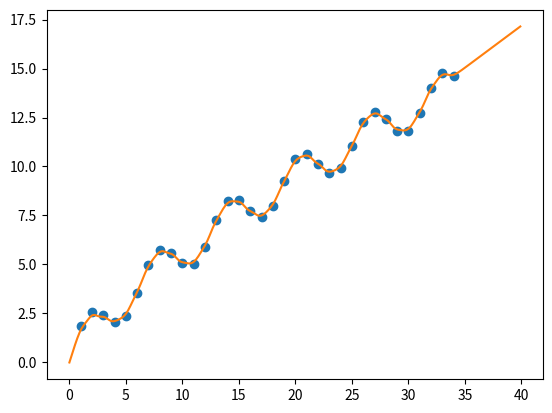

Generate this figure with matplotlib:
import numpy as np
import matplotlib.pyplot as plt
xtrain=np.array(list(range(1,35))).reshape(34,1)
ytrain=np.sin(xtrain)+xtrain**0.75
xtest=np.array([i/10 for i in range(400)]).reshape(400,1)
ytest=[]
for r in range(len(xtest)):
    w=np.diag(np.exp(-np.sum((xtrain-xtest[r])**2,axis=1)/(2*0.5**2)))
    f1=np.linalg.inv(xtrain.T.dot(w).dot(xtrain))
    params=f1.dot(xtrain.T).dot(w).dot(ytrain)
    pred=xtest[r].dot(params)
    ytest.append(pred)
plt.plot(xtrain,ytrain,'o')
plt.plot(xtest,ytest,'-')